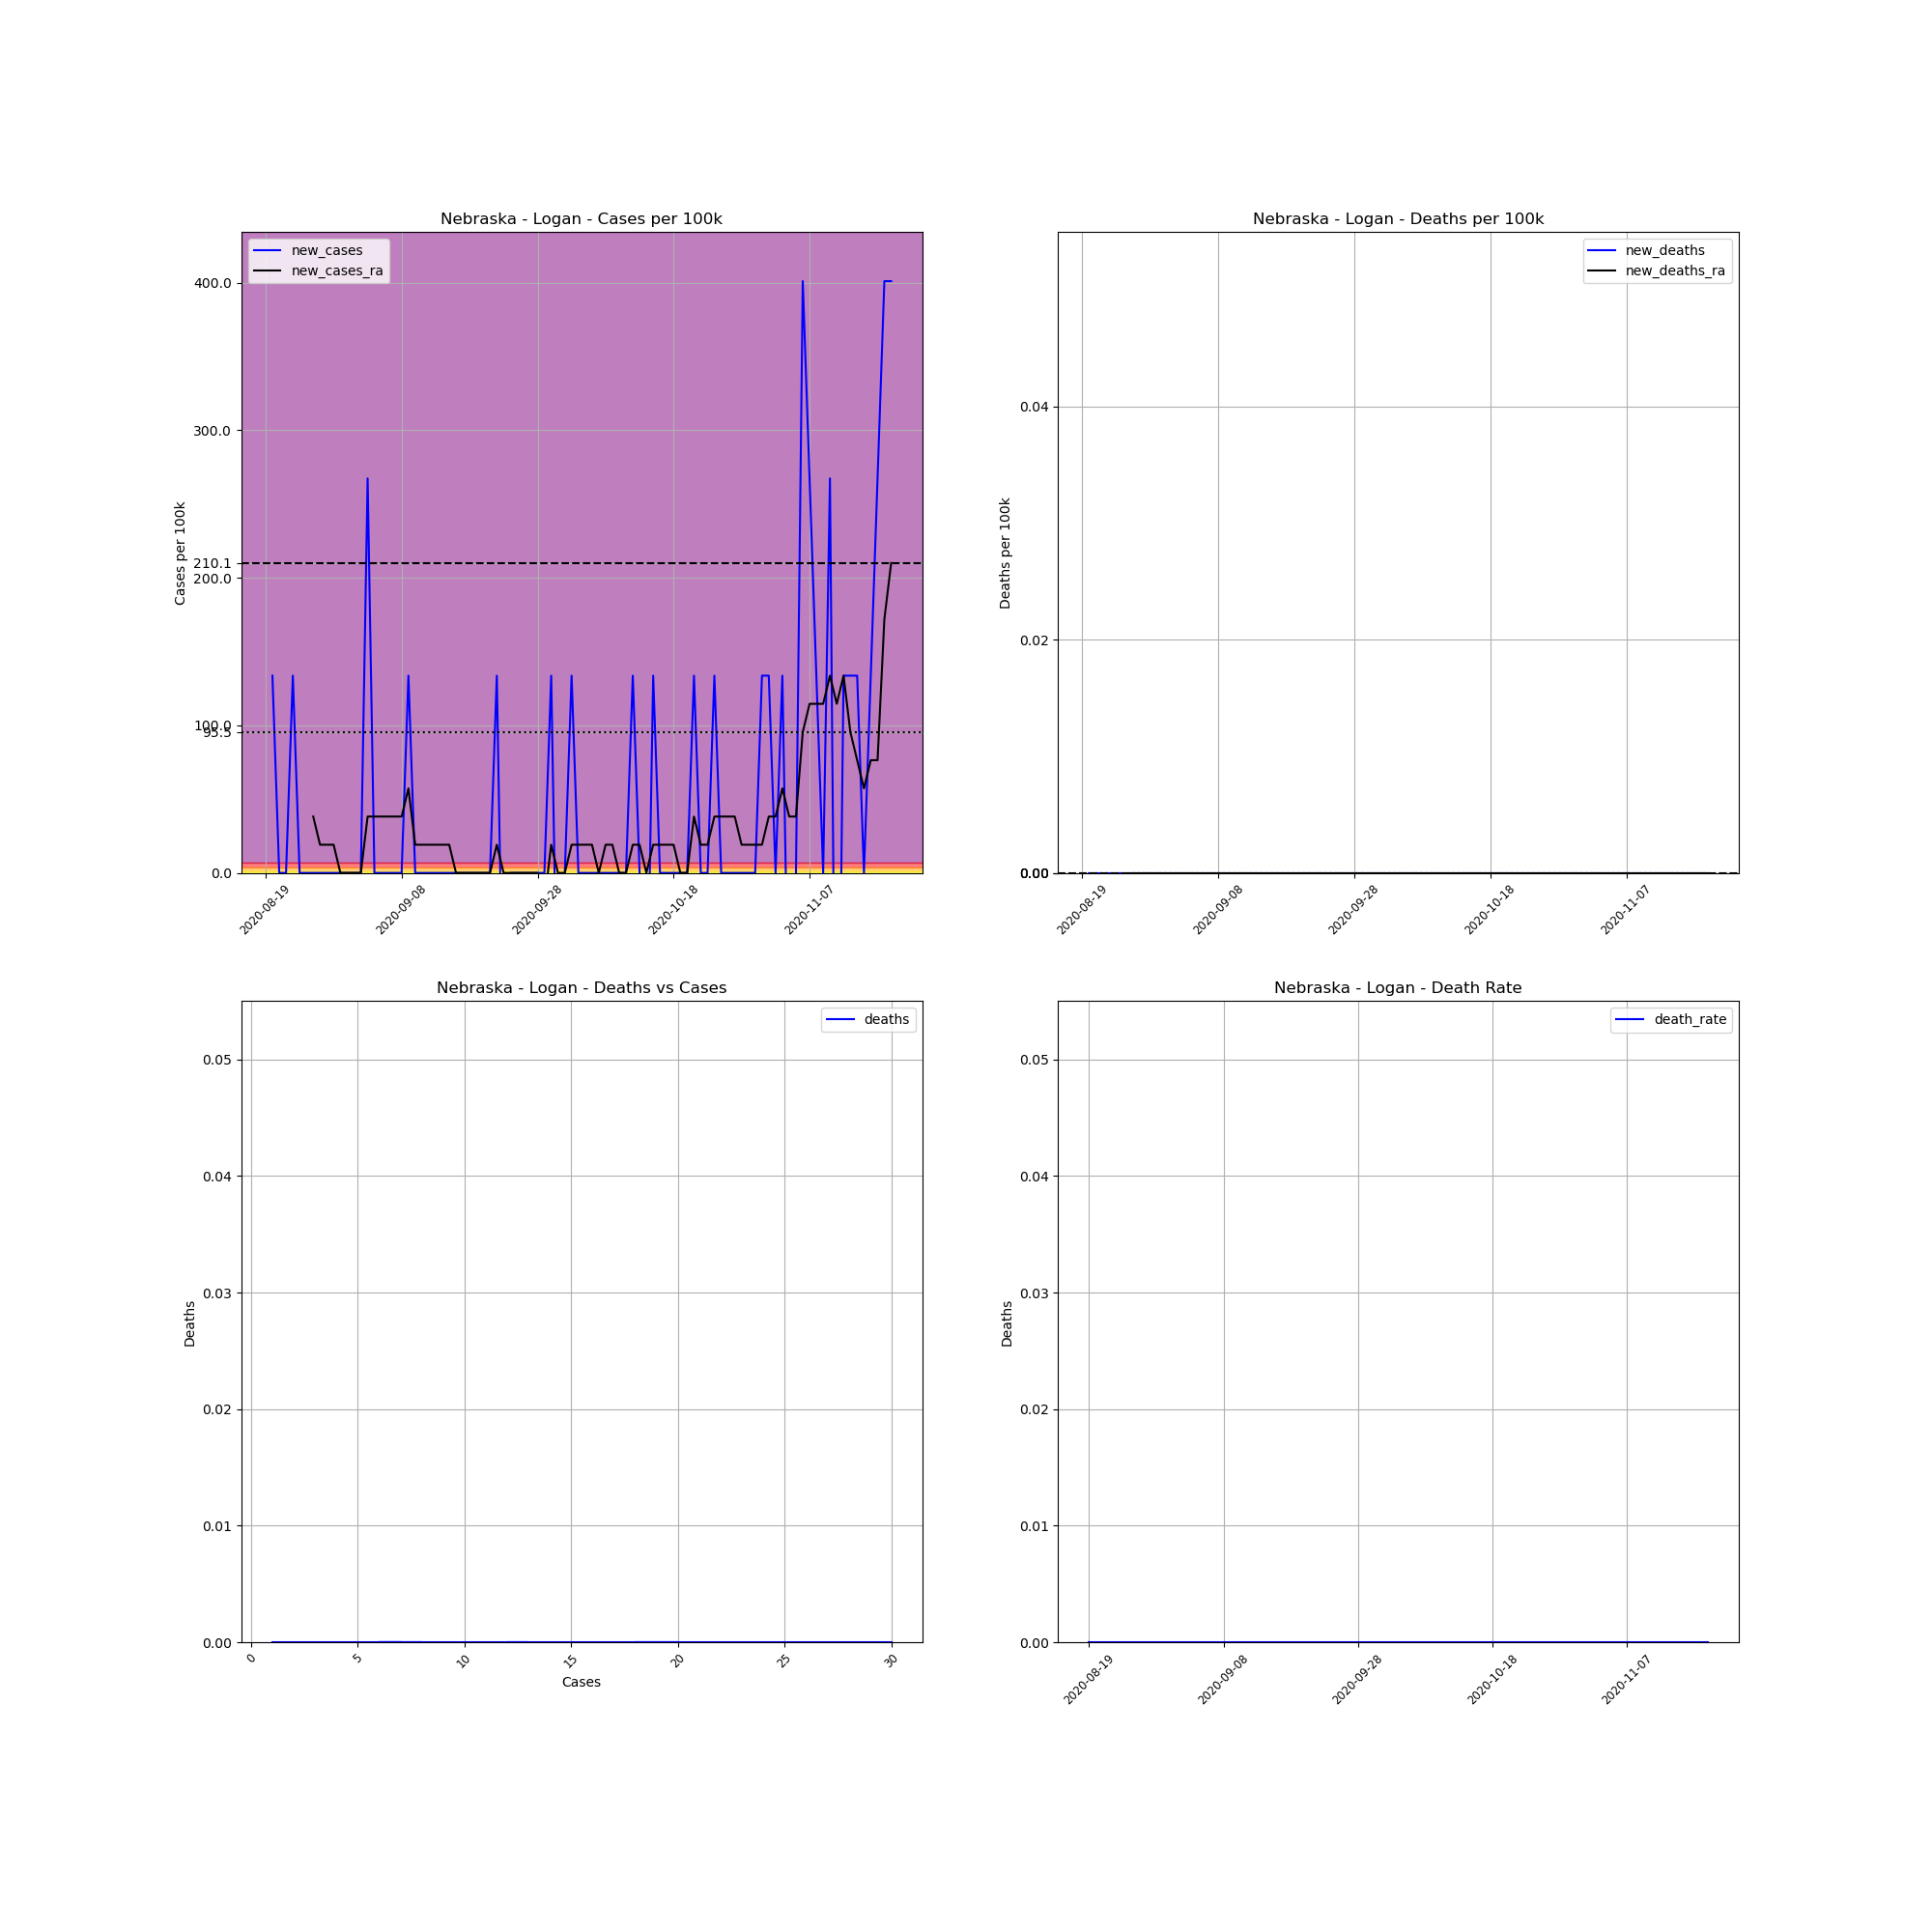

The table this chart was drawn from, first rows:
, date, county, state, fips, cases, deaths, COUNTY, STNAME, CTYNAME, POPESTIMATE2019, cases_per_100k, deaths_per_100k, death_rate, new_cases, new_deaths, new_cases_ra, new_deaths_ra
723689, 2020-08-19, Logan, Nebraska, 31113, 1, 0, 113, Nebraska, Logan, 748, 133.7, 0.0, 0.0, , , , 
723690, 2020-08-20, Logan, Nebraska, 31113, 2, 0, 113, Nebraska, Logan, 748, 267.4, 0.0, 0.0, 133.7, 0.0, , 
723691, 2020-08-21, Logan, Nebraska, 31113, 2, 0, 113, Nebraska, Logan, 748, 267.4, 0.0, 0.0, 0.0, 0.0, , 
723692, 2020-08-22, Logan, Nebraska, 31113, 2, 0, 113, Nebraska, Logan, 748, 267.4, 0.0, 0.0, 0.0, 0.0, , 
723693, 2020-08-23, Logan, Nebraska, 31113, 3, 0, 113, Nebraska, Logan, 748, 401.1, 0.0, 0.0, 133.7, 0.0, , 
723694, 2020-08-24, Logan, Nebraska, 31113, 3, 0, 113, Nebraska, Logan, 748, 401.1, 0.0, 0.0, 0.0, 0.0, , 
723695, 2020-08-25, Logan, Nebraska, 31113, 3, 0, 113, Nebraska, Logan, 748, 401.1, 0.0, 0.0, 0.0, 0.0, , 
723696, 2020-08-26, Logan, Nebraska, 31113, 3, 0, 113, Nebraska, Logan, 748, 401.1, 0.0, 0.0, 0.0, 0.0, 38.2, 0.0
723697, 2020-08-27, Logan, Nebraska, 31113, 3, 0, 113, Nebraska, Logan, 748, 401.1, 0.0, 0.0, 0.0, 0.0, 19.1, 0.0
723698, 2020-08-28, Logan, Nebraska, 31113, 3, 0, 113, Nebraska, Logan, 748, 401.1, 0.0, 0.0, 0.0, 0.0, 19.1, 0.0
723699, 2020-08-29, Logan, Nebraska, 31113, 3, 0, 113, Nebraska, Logan, 748, 401.1, 0.0, 0.0, 0.0, 0.0, 19.1, 0.0
723700, 2020-08-30, Logan, Nebraska, 31113, 3, 0, 113, Nebraska, Logan, 748, 401.1, 0.0, 0.0, 0.0, 0.0, 0.0, 0.0
723701, 2020-08-31, Logan, Nebraska, 31113, 3, 0, 113, Nebraska, Logan, 748, 401.1, 0.0, 0.0, 0.0, 0.0, 0.0, 0.0
723702, 2020-09-01, Logan, Nebraska, 31113, 3, 0, 113, Nebraska, Logan, 748, 401.1, 0.0, 0.0, 0.0, 0.0, 0.0, 0.0
723703, 2020-09-02, Logan, Nebraska, 31113, 3, 0, 113, Nebraska, Logan, 748, 401.1, 0.0, 0.0, 0.0, 0.0, 0.0, 0.0
723704, 2020-09-03, Logan, Nebraska, 31113, 5, 0, 113, Nebraska, Logan, 748, 668.4, 0.0, 0.0, 267.4, 0.0, 38.2, 0.0
723705, 2020-09-04, Logan, Nebraska, 31113, 5, 0, 113, Nebraska, Logan, 748, 668.4, 0.0, 0.0, 0.0, 0.0, 38.2, 0.0
723706, 2020-09-05, Logan, Nebraska, 31113, 5, 0, 113, Nebraska, Logan, 748, 668.4, 0.0, 0.0, 0.0, 0.0, 38.2, 0.0
723707, 2020-09-06, Logan, Nebraska, 31113, 5, 0, 113, Nebraska, Logan, 748, 668.4, 0.0, 0.0, 0.0, 0.0, 38.2, 0.0
723708, 2020-09-07, Logan, Nebraska, 31113, 5, 0, 113, Nebraska, Logan, 748, 668.4, 0.0, 0.0, 0.0, 0.0, 38.2, 0.0
723709, 2020-09-08, Logan, Nebraska, 31113, 5, 0, 113, Nebraska, Logan, 748, 668.4, 0.0, 0.0, 0.0, 0.0, 38.2, 0.0
723710, 2020-09-09, Logan, Nebraska, 31113, 6, 0, 113, Nebraska, Logan, 748, 802.1, 0.0, 0.0, 133.7, 0.0, 57.3, 0.0
723711, 2020-09-10, Logan, Nebraska, 31113, 6, 0, 113, Nebraska, Logan, 748, 802.1, 0.0, 0.0, 0.0, 0.0, 19.1, 0.0
723712, 2020-09-11, Logan, Nebraska, 31113, 6, 0, 113, Nebraska, Logan, 748, 802.1, 0.0, 0.0, 0.0, 0.0, 19.1, 0.0
723713, 2020-09-12, Logan, Nebraska, 31113, 6, 0, 113, Nebraska, Logan, 748, 802.1, 0.0, 0.0, 0.0, 0.0, 19.1, 0.0
723714, 2020-09-13, Logan, Nebraska, 31113, 6, 0, 113, Nebraska, Logan, 748, 802.1, 0.0, 0.0, 0.0, 0.0, 19.1, 0.0
723715, 2020-09-14, Logan, Nebraska, 31113, 6, 0, 113, Nebraska, Logan, 748, 802.1, 0.0, 0.0, 0.0, 0.0, 19.1, 0.0
723716, 2020-09-15, Logan, Nebraska, 31113, 6, 0, 113, Nebraska, Logan, 748, 802.1, 0.0, 0.0, 0.0, 0.0, 19.1, 0.0
723717, 2020-09-16, Logan, Nebraska, 31113, 6, 0, 113, Nebraska, Logan, 748, 802.1, 0.0, 0.0, 0.0, 0.0, 0.0, 0.0
723718, 2020-09-17, Logan, Nebraska, 31113, 6, 0, 113, Nebraska, Logan, 748, 802.1, 0.0, 0.0, 0.0, 0.0, 0.0, 0.0
723719, 2020-09-18, Logan, Nebraska, 31113, 6, 0, 113, Nebraska, Logan, 748, 802.1, 0.0, 0.0, 0.0, 0.0, 0.0, 0.0
723720, 2020-09-19, Logan, Nebraska, 31113, 6, 0, 113, Nebraska, Logan, 748, 802.1, 0.0, 0.0, 0.0, 0.0, 0.0, 0.0
723721, 2020-09-20, Logan, Nebraska, 31113, 6, 0, 113, Nebraska, Logan, 748, 802.1, 0.0, 0.0, 0.0, 0.0, 0.0, 0.0
723722, 2020-09-21, Logan, Nebraska, 31113, 6, 0, 113, Nebraska, Logan, 748, 802.1, 0.0, 0.0, 0.0, 0.0, 0.0, 0.0
723723, 2020-09-22, Logan, Nebraska, 31113, 7, 0, 113, Nebraska, Logan, 748, 935.8, 0.0, 0.0, 133.7, 0.0, 19.1, 0.0
723724, 2020-09-23, Logan, Nebraska, 31113, 6, 0, 113, Nebraska, Logan, 748, 802.1, 0.0, 0.0, -133.7, 0.0, 0.0, 0.0
723725, 2020-09-24, Logan, Nebraska, 31113, 6, 0, 113, Nebraska, Logan, 748, 802.1, 0.0, 0.0, 0.0, 0.0, 0.0, 0.0
723726, 2020-09-25, Logan, Nebraska, 31113, 6, 0, 113, Nebraska, Logan, 748, 802.1, 0.0, 0.0, 0.0, 0.0, 0.0, 0.0
723727, 2020-09-26, Logan, Nebraska, 31113, 6, 0, 113, Nebraska, Logan, 748, 802.1, 0.0, 0.0, 0.0, 0.0, 0.0, 0.0
723728, 2020-09-27, Logan, Nebraska, 31113, 6, 0, 113, Nebraska, Logan, 748, 802.1, 0.0, 0.0, 0.0, 0.0, 0.0, 0.0
723729, 2020-09-28, Logan, Nebraska, 31113, 6, 0, 113, Nebraska, Logan, 748, 802.1, 0.0, 0.0, 0.0, 0.0, 0.0, 0.0
723730, 2020-09-29, Logan, Nebraska, 31113, 6, 0, 113, Nebraska, Logan, 748, 802.1, 0.0, 0.0, 0.0, 0.0, -19.1, 0.0
723731, 2020-09-30, Logan, Nebraska, 31113, 7, 0, 113, Nebraska, Logan, 748, 935.8, 0.0, 0.0, 133.7, 0.0, 19.1, 0.0
723732, 2020-10-01, Logan, Nebraska, 31113, 6, 0, 113, Nebraska, Logan, 748, 802.1, 0.0, 0.0, -133.7, 0.0, 0.0, 0.0
723733, 2020-10-02, Logan, Nebraska, 31113, 6, 0, 113, Nebraska, Logan, 748, 802.1, 0.0, 0.0, 0.0, 0.0, 0.0, 0.0
723734, 2020-10-03, Logan, Nebraska, 31113, 7, 0, 113, Nebraska, Logan, 748, 935.8, 0.0, 0.0, 133.7, 0.0, 19.1, 0.0
723735, 2020-10-04, Logan, Nebraska, 31113, 7, 0, 113, Nebraska, Logan, 748, 935.8, 0.0, 0.0, 0.0, 0.0, 19.1, 0.0
723736, 2020-10-05, Logan, Nebraska, 31113, 7, 0, 113, Nebraska, Logan, 748, 935.8, 0.0, 0.0, 0.0, 0.0, 19.1, 0.0
723737, 2020-10-06, Logan, Nebraska, 31113, 7, 0, 113, Nebraska, Logan, 748, 935.8, 0.0, 0.0, 0.0, 0.0, 19.1, 0.0
723738, 2020-10-07, Logan, Nebraska, 31113, 7, 0, 113, Nebraska, Logan, 748, 935.8, 0.0, 0.0, 0.0, 0.0, 0.0, 0.0
723739, 2020-10-08, Logan, Nebraska, 31113, 7, 0, 113, Nebraska, Logan, 748, 935.8, 0.0, 0.0, 0.0, 0.0, 19.1, 0.0
723740, 2020-10-09, Logan, Nebraska, 31113, 7, 0, 113, Nebraska, Logan, 748, 935.8, 0.0, 0.0, 0.0, 0.0, 19.1, 0.0
723741, 2020-10-10, Logan, Nebraska, 31113, 7, 0, 113, Nebraska, Logan, 748, 935.8, 0.0, 0.0, 0.0, 0.0, 0.0, 0.0
723742, 2020-10-11, Logan, Nebraska, 31113, 7, 0, 113, Nebraska, Logan, 748, 935.8, 0.0, 0.0, 0.0, 0.0, 0.0, 0.0
723743, 2020-10-12, Logan, Nebraska, 31113, 8, 0, 113, Nebraska, Logan, 748, 1070, 0.0, 0.0, 133.7, 0.0, 19.1, 0.0
723744, 2020-10-13, Logan, Nebraska, 31113, 8, 0, 113, Nebraska, Logan, 748, 1070, 0.0, 0.0, 0.0, 0.0, 19.1, 0.0
723745, 2020-10-14, Logan, Nebraska, 31113, 7, 0, 113, Nebraska, Logan, 748, 935.8, 0.0, 0.0, -133.7, 0.0, 0.0, 0.0
723746, 2020-10-15, Logan, Nebraska, 31113, 8, 0, 113, Nebraska, Logan, 748, 1070, 0.0, 0.0, 133.7, 0.0, 19.1, 0.0
723747, 2020-10-16, Logan, Nebraska, 31113, 8, 0, 113, Nebraska, Logan, 748, 1070, 0.0, 0.0, 0.0, 0.0, 19.1, 0.0
723748, 2020-10-17, Logan, Nebraska, 31113, 8, 0, 113, Nebraska, Logan, 748, 1070, 0.0, 0.0, 0.0, 0.0, 19.1, 0.0
... 33 more rows
